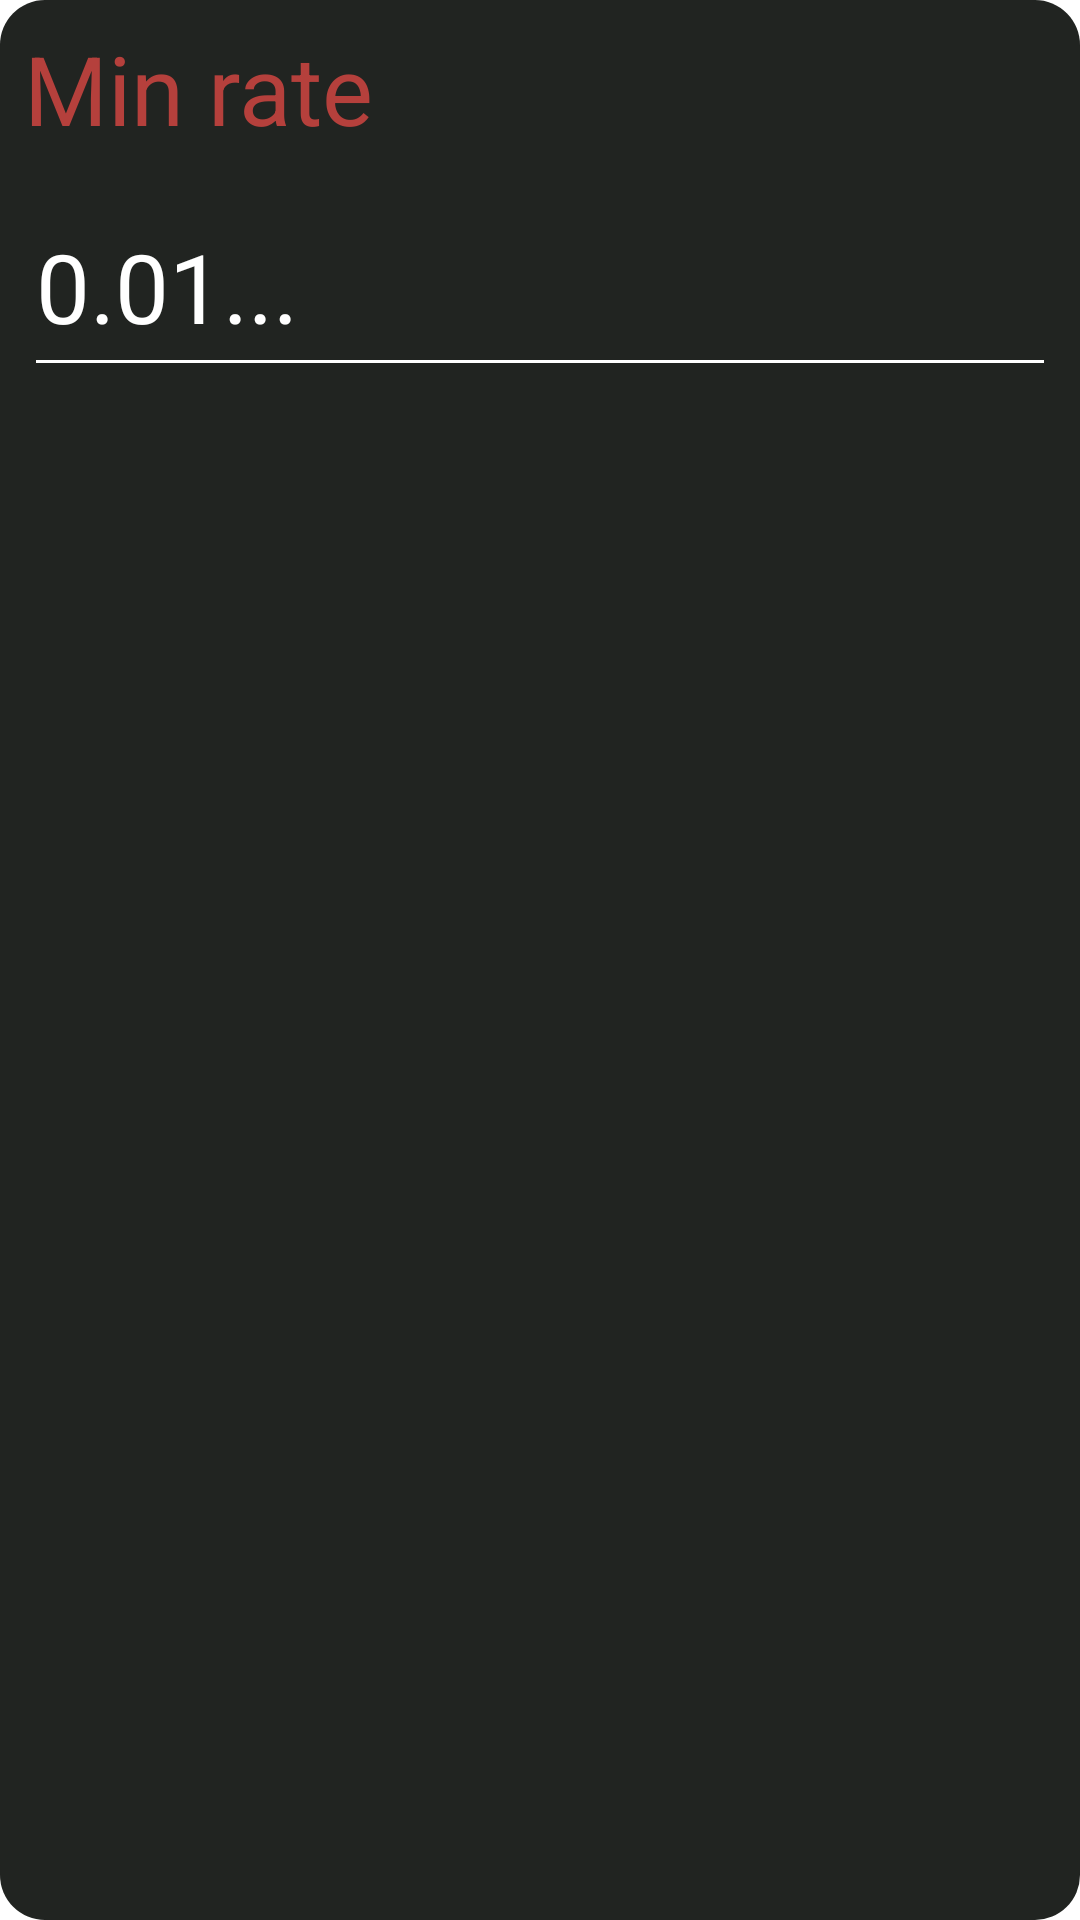

Android layout source for this screen:
<!-- AndroidManifest.xml: application theme Theme.CryptoTracker -->
<!-- res/layout/rate_item.xml -->
<androidx.constraintlayout.widget.ConstraintLayout xmlns:android="http://schemas.android.com/apk/res/android"
    xmlns:app="http://schemas.android.com/apk/res-auto"
    android:id="@+id/cl_min"
    android:layout_width="match_parent"
    android:layout_height="wrap_content"
    android:background="@drawable/bg_currency_item">

    <TextView
        android:id="@+id/tv_title"
        android:layout_width="wrap_content"
        android:layout_height="wrap_content"
        android:layout_marginStart="@dimen/margin_small"
        android:layout_marginTop="@dimen/margin_small"
        android:text="Min rate"
        android:textColor="@color/light_red"
        android:textSize="@dimen/header_text_size"
        app:layout_constraintStart_toStartOf="parent"
        app:layout_constraintTop_toTopOf="parent" />

    <EditText
        android:id="@+id/et_range"
        android:layout_width="0dp"
        android:layout_height="70dp"
        android:layout_marginStart="@dimen/margin_small"
        android:layout_marginTop="@dimen/margin_small"
        android:layout_marginEnd="@dimen/margin_small"
        android:backgroundTint="@color/white"
        android:hint="0.01..."
        android:textSize="@dimen/header_text_size"
        android:inputType="numberDecimal"
        android:textColor="?light_text_color"
        android:textColorHint="?light_text_color"
        app:layout_constraintEnd_toEndOf="parent"
        app:layout_constraintHorizontal_bias="0"
        app:layout_constraintStart_toStartOf="parent"
        app:layout_constraintTop_toBottomOf="@id/tv_title" />

</androidx.constraintlayout.widget.ConstraintLayout>
<!-- resources referenced by this layout -->
<resources>
  <color name="light_red">#b5403c</color>
  <color name="white">#FFFFFFFF</color>
  <dimen name="header_text_size">32sp</dimen>
  <dimen name="margin_small">8dp</dimen>
  <!-- drawable bg_currency_item (drawable) -->
  <?xml version="1.0" encoding="utf-8"?>
  <layer-list xmlns:android="http://schemas.android.com/apk/res/android">
      <item>
          <shape>
              <solid android:color="@color/light_black" />
              <corners android:radius="15dp" />
          </shape>
  
      </item>
  
      <item>
          <ripple android:color="@color/dark_gray">
              <item>
                  <shape android:shape="rectangle">
                      <corners android:radius="15dp" />
                  </shape>
              </item>
          </ripple>
      </item>
  </layer-list>
  <style name="Theme.CryptoTracker" parent="Theme.MaterialComponents.DayNight.NoActionBar">
          
          <item name="colorPrimary">@color/light_red</item>
          <item name="colorPrimaryVariant">@color/purple_700</item>
          <item name="colorOnPrimary">@color/white</item>
          
          <item name="colorSecondary">@color/teal_200</item>
          <item name="colorSecondaryVariant">@color/teal_700</item>
          <item name="colorOnSecondary">@color/black</item>
          
          <item name="android:statusBarColor">?attr/colorOnSecondary</item>
          
          <item name="currency_text_color">@color/light_green</item>
          <item name="currency_red_text_color">@color/light_red</item>
          <item name="light_text_color">@color/white</item>
      </style>
  <color name="light_black">#212421</color>
  <color name="dark_gray">#545c54</color>
  <color name="purple_700">#FF3700B3</color>
  <color name="teal_200">#FF03DAC5</color>
  <color name="teal_700">#FF018786</color>
  <color name="black">#FF000000</color>
  <color name="light_green">#46eb34</color>
</resources>
